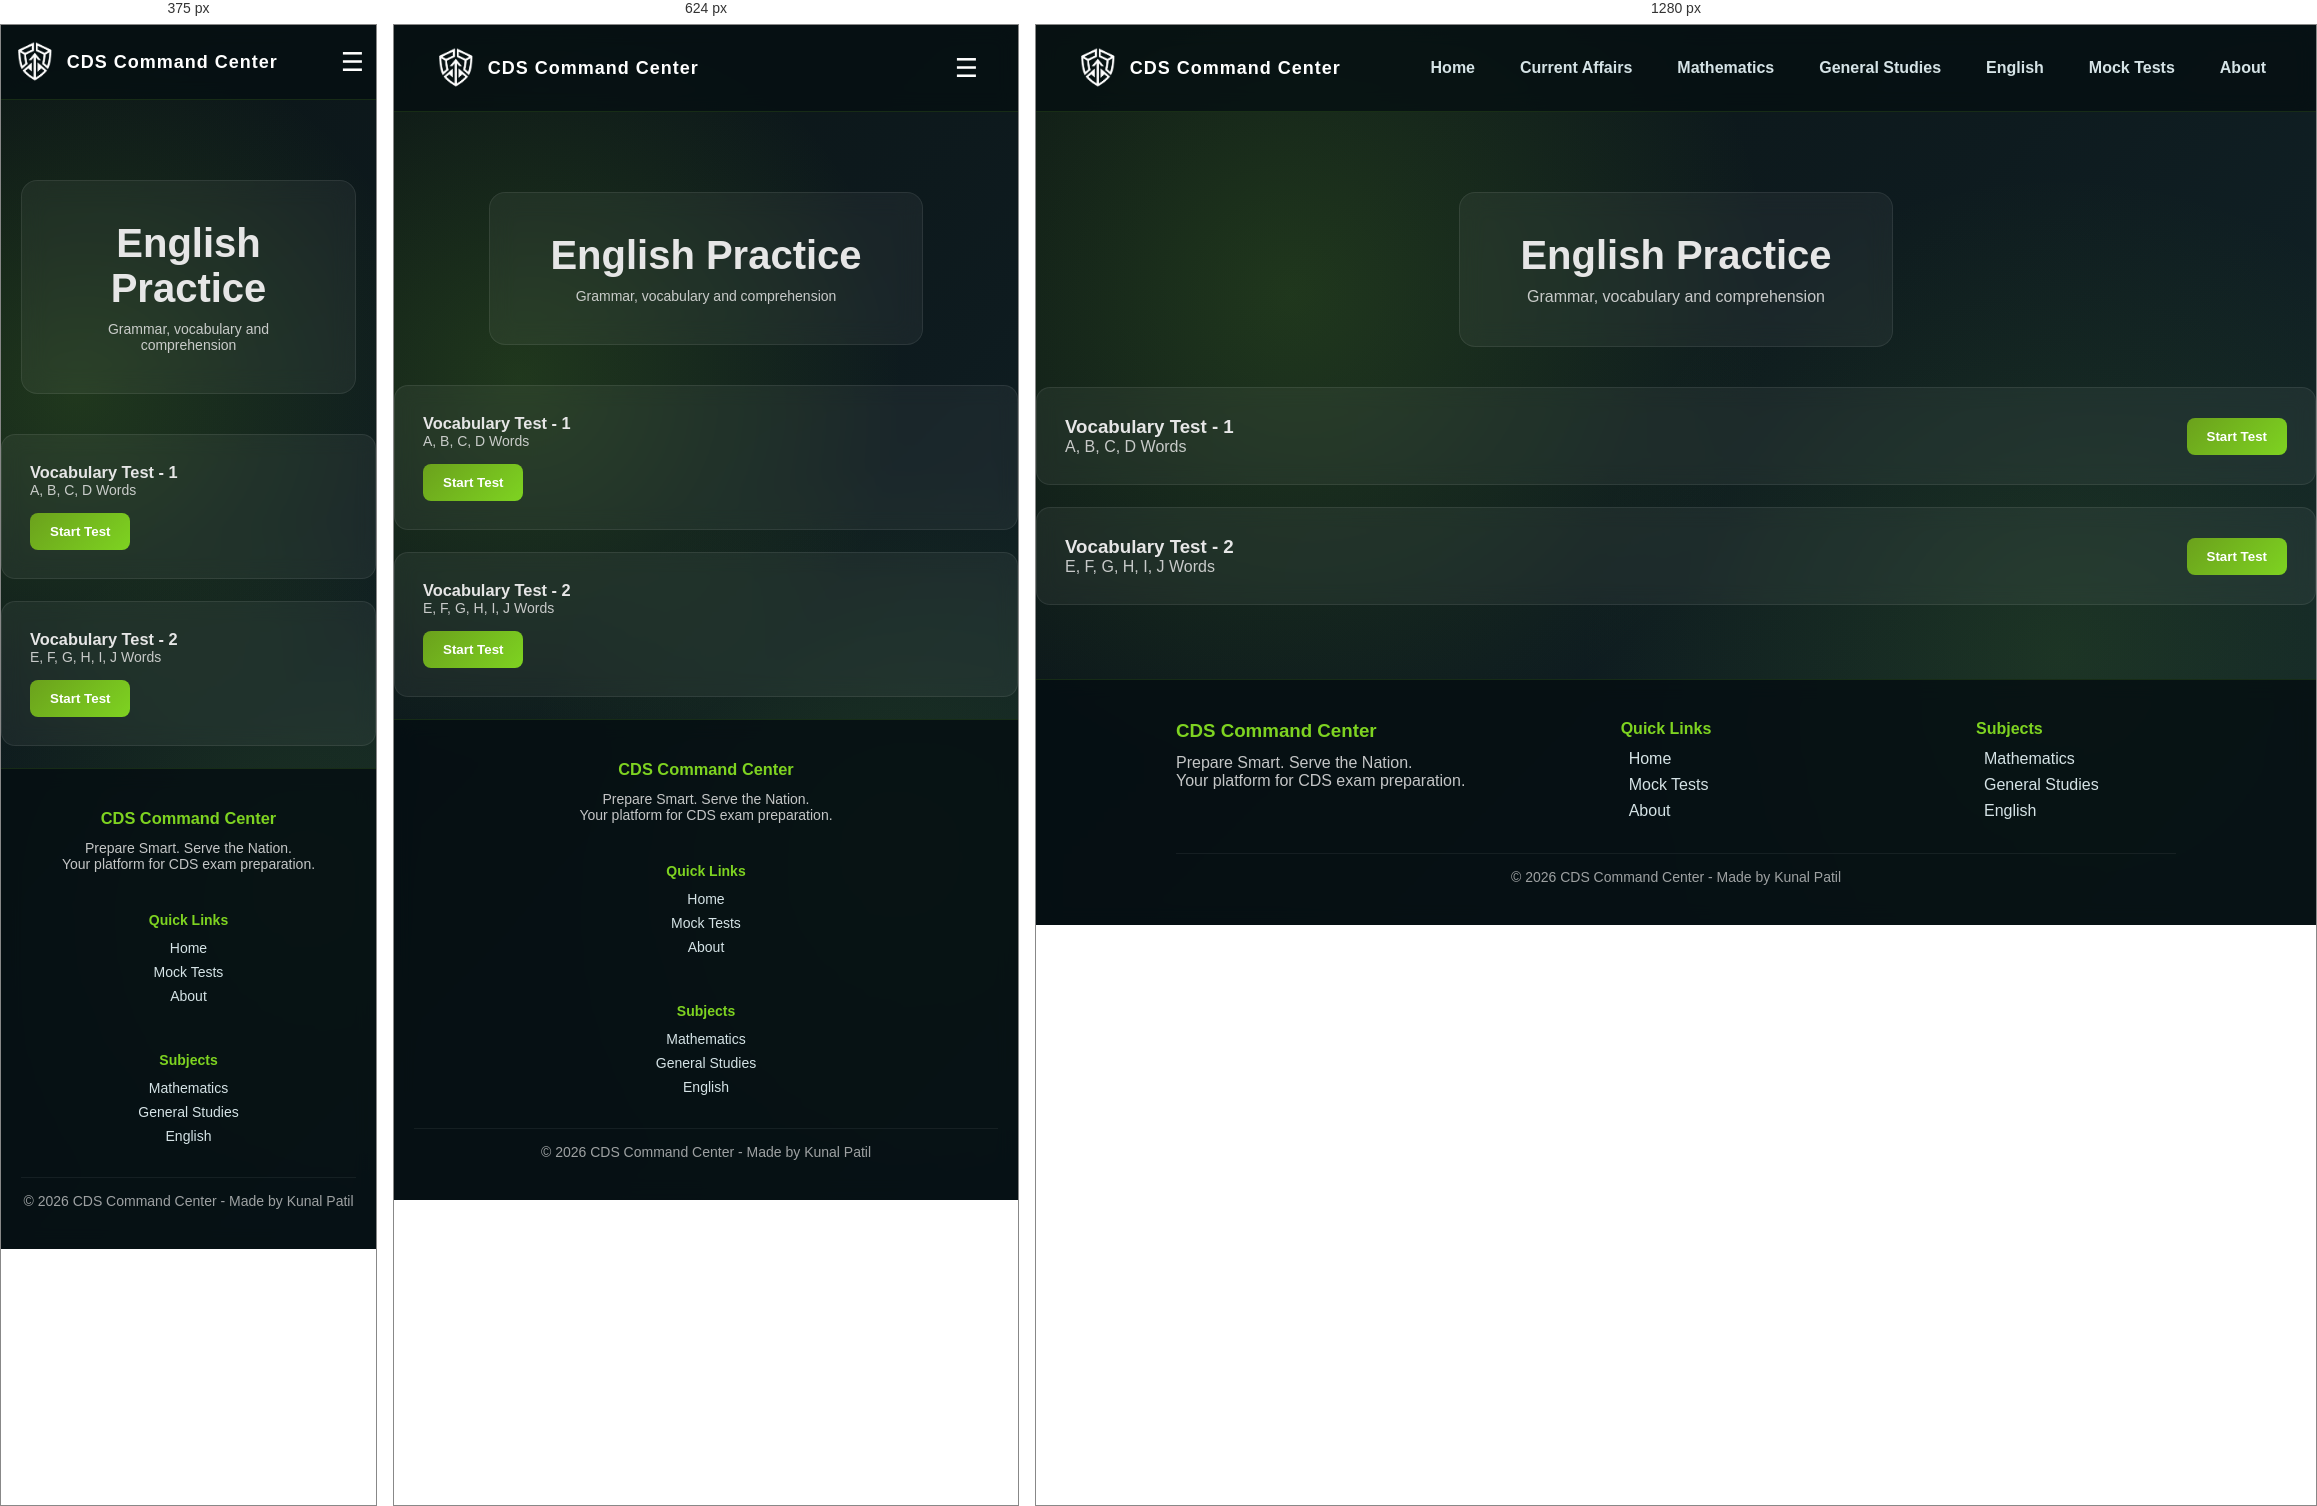
Rendered at 375 px, 624 px and 1280 px, left to right.

<!-- file: english.html -->
<!DOCTYPE html>
<html>

<head>

<title>English</title>
<meta name="viewport" content="width=device-width, initial-scale=1.0">
<link rel="stylesheet" href="style.css">

</head>

<body>

<nav>

<div class="logo">
  <img src="logo.png" alt="logo">
  <span>CDS Command Center</span>
</div>

<div class="menu" id="menu">
  <a href="index.html">Home</a>
  <a href="current-affairs.html">Current Affairs</a>
  <a href="mathematics.html">Mathematics</a>
  <a href="general-studies.html">General Studies</a>
  <a href="english.html">English</a>
  <a href="mock-tests.html">Mock Tests</a>
  <a href="about.html">About</a>
</div>

<!-- HAMBURGER -->
<div class="hamburger" id="hamburger">
  ☰
</div>

</nav>

<div class="container">

<section class="page-header">

<div class="dashboard-container">

<h1>English Practice</h1>
<p>Grammar, vocabulary and comprehension</p>

</div>

</section>


<div class="card">

<div>

<h3>Vocabulary Test - 1</h3>

<p>A, B, C, D Words</p>

</div>

<a href="test/Vocab-Quiz.html">
<button>Start Test</button>
</a>

</div>


<div class="card">
<div>

<h3>Vocabulary Test - 2</h3>

<p>E, F, G, H, I, J Words</p>

</div>

<a href="test/vocab-2.html">
<button>Start Test</button>
</a>

</div>


</div>
<footer class="footer">

<div class="footer-container">

<div class="footer-section">

<h3>CDS Command Center</h3>

<p>Prepare Smart. Serve the Nation.</p>

<p>Your platform for CDS exam preparation.</p>

</div>

<div class="footer-section">

<h4>Quick Links</h4>

<ul>

<li><a href="index.html">Home</a></li>
<li><a href="mock-tests.html">Mock Tests</a></li>
<li><a href="about.html">About</a></li>

</ul>

</div>

<div class="footer-section">

<h4>Subjects</h4>

<ul>

<li><a href="mathematics.html">Mathematics</a></li>
<li><a href="general-studies.html">General Studies</a></li>
<li><a href="english.html">English</a></li>

</ul>

</div>

</div>

<div class="copyright">

<p>© 2026 CDS Command Center - Made by Kunal Patil</p>

</div>

</footer>
<script>
  window.si = window.si || function () { (window.siq = window.siq || []).push(arguments); };
</script>
<script defer src="/_vercel/speed-insights/script.js"></script>
<script src="script.js"></script>
</body>

</html>


/* @media block from style.css */
@media (max-width: 768px) {
  html {
    font-size: 14px;
  }
}

/* @media block from style.css */
@media (max-width:768px){

nav{
flex-direction: row;   /* ✅ FIX */
}

.hero{
padding:80px 20px 40px 20px;
}

.hero h1{
font-size:32px;
}

.stats-container{
flex-direction:column;
gap:20px;
}

.card,
.test-card{
flex-direction:column;
align-items:flex-start;
gap:15px;
}

button{
width:100%;
}

.footer-container{
flex-direction:column;
text-align:center;
}

}

/* @media block from style.css */
@media (max-width:480px){

.hero h1{
font-size:26px;
}

.dashboard-container{
padding:30px 20px;
}

nav{
padding:12px;
}

}

/* @media block from style.css */
@media (max-width: 768px) {

  .menu {
    position: absolute;
    top: 70px;
    right: 10px;

    width: 230px;

    background: rgba(5,15,18,0.98);
    backdrop-filter: blur(12px);

    flex-direction: column;
    padding: 15px 20px;
    border-radius: 10px;

    display: none;
  }

  .menu a {
    width: 100%;
    padding: 10px 0;
  }

  .menu.active {
    display: flex;
  }

}

/* @media block from style.css */
@media (max-width: 768px) {
  .hamburger {
    display: block;
  }
}